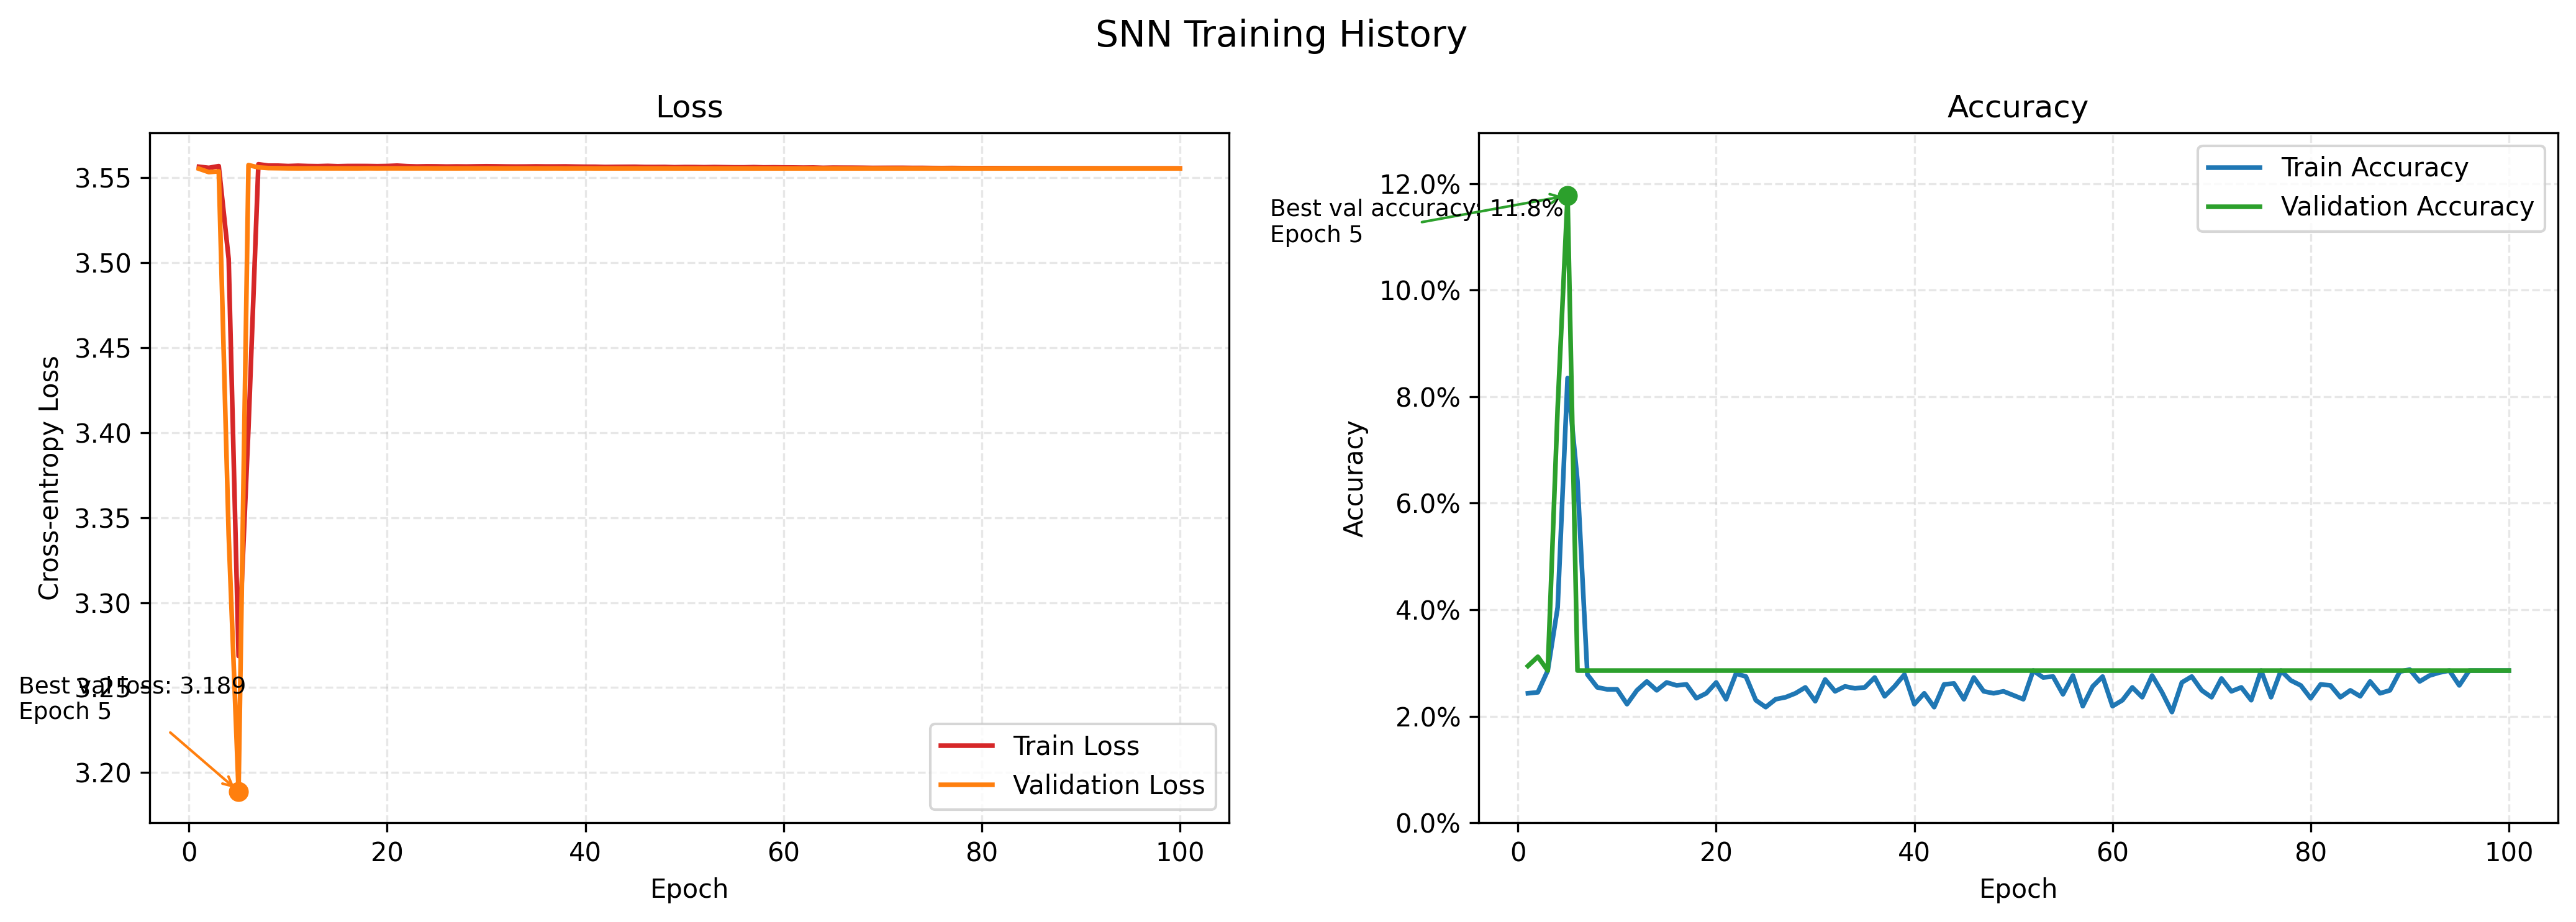

The file beside this chart, header and first rows:
train_loss, train_accuracy, val_loss, val_accuracy, learning_rate, train_samples_per_second, val_samples_per_second, peak_memory_gb
3.556, 0.0243, 3.555, 0.02944, 0.0005, 333.7, 335, 3.839
3.556, 0.02449, 3.553, 0.03117, 0.0014, 1945, 1212, 1.243
3.557, 0.02857, 3.554, 0.02857, 0.0023, 1885, 1186, 1.243
3.502, 0.04045, 3.34, 0.07792, 0.0032, 1943, 1224, 1.243
3.269, 0.08349, 3.189, 0.1177, 0.0041, 1996, 1216, 1.243
3.403, 0.06419, 3.557, 0.02857, 0.005, 1995, 1260, 1.243
3.558, 0.02783, 3.556, 0.02857, 0.004999, 2526, 1241, 1.243
3.557, 0.02542, 3.556, 0.02857, 0.004995, 2343, 1287, 1.243
3.557, 0.02505, 3.555, 0.02857, 0.004988, 2498, 1283, 1.243
3.557, 0.02505, 3.555, 0.02857, 0.004978, 2548, 1294, 1.243
3.557, 0.02226, 3.555, 0.02857, 0.004966, 2723, 1323, 1.243
3.557, 0.02486, 3.555, 0.02857, 0.004951, 2625, 1259, 1.243
3.557, 0.02653, 3.555, 0.02857, 0.004933, 2537, 1358, 1.243
3.557, 0.02486, 3.555, 0.02857, 0.004913, 2453, 1274, 1.243
3.557, 0.02635, 3.555, 0.02857, 0.00489, 2605, 1287, 1.243
3.557, 0.02579, 3.555, 0.02857, 0.004865, 2530, 1311, 1.243
3.557, 0.02597, 3.555, 0.02857, 0.004837, 2490, 1325, 1.243
3.557, 0.02338, 3.555, 0.02857, 0.004806, 2467, 1278, 1.243
3.557, 0.0243, 3.555, 0.02857, 0.004773, 2591, 1308, 1.243
3.557, 0.02635, 3.555, 0.02857, 0.004737, 2681, 1271, 1.243
3.557, 0.02319, 3.555, 0.02857, 0.004699, 2665, 1311, 1.243
3.557, 0.02801, 3.555, 0.02857, 0.004659, 2607, 1332, 1.243
3.557, 0.02746, 3.555, 0.02857, 0.004616, 2661, 1350, 1.243
3.557, 0.02301, 3.555, 0.02857, 0.004571, 2545, 1305, 1.243
3.557, 0.02171, 3.555, 0.02857, 0.004523, 2494, 1297, 1.243
3.556, 0.02319, 3.555, 0.02857, 0.004474, 2434, 1311, 1.243
3.557, 0.02356, 3.555, 0.02857, 0.004422, 2436, 1278, 1.243
3.556, 0.0243, 3.555, 0.02857, 0.004368, 2456, 1284, 1.243
3.557, 0.02542, 3.555, 0.02857, 0.004312, 2432, 1312, 1.243
3.557, 0.02282, 3.555, 0.02857, 0.004255, 2408, 1297, 1.243
3.557, 0.0269, 3.555, 0.02857, 0.004195, 2413, 1287, 1.243
3.557, 0.02468, 3.555, 0.02857, 0.004133, 2474, 1320, 1.243
3.556, 0.0256, 3.555, 0.02857, 0.00407, 2533, 1305, 1.243
3.556, 0.02523, 3.555, 0.02857, 0.004005, 2533, 1314, 1.243
3.557, 0.02542, 3.555, 0.02857, 0.003938, 2515, 1337, 1.243
3.557, 0.02727, 3.555, 0.02857, 0.00387, 2516, 1253, 1.243
3.557, 0.02375, 3.555, 0.02857, 0.0038, 2536, 1275, 1.243
3.557, 0.0256, 3.555, 0.02857, 0.003729, 2515, 1294, 1.243
3.556, 0.02783, 3.555, 0.02857, 0.003656, 2532, 1242, 1.243
3.556, 0.02226, 3.555, 0.02857, 0.003582, 2525, 1321, 1.243
3.556, 0.0243, 3.555, 0.02857, 0.003507, 2652, 1360, 1.243
3.556, 0.02171, 3.555, 0.02857, 0.003431, 2453, 1265, 1.243
3.556, 0.02597, 3.555, 0.02857, 0.003354, 2427, 1248, 1.243
3.556, 0.02616, 3.555, 0.02857, 0.003276, 2379, 1261, 1.243
3.556, 0.02319, 3.555, 0.02857, 0.003197, 2514, 1300, 1.243
3.556, 0.02727, 3.555, 0.02857, 0.003117, 2628, 1318, 1.243
3.556, 0.02468, 3.555, 0.02857, 0.003037, 2669, 1294, 1.243
3.556, 0.0243, 3.555, 0.02857, 0.002956, 2613, 1427, 1.243
3.556, 0.02468, 3.555, 0.02857, 0.002875, 2623, 1301, 1.243
3.556, 0.02393, 3.555, 0.02857, 0.002793, 2639, 1286, 1.243
3.556, 0.02319, 3.555, 0.02857, 0.002711, 2520, 1324, 1.243
3.556, 0.02857, 3.555, 0.02857, 0.002629, 2713, 1279, 1.243
3.556, 0.02727, 3.555, 0.02857, 0.002546, 2854, 1299, 1.243
3.556, 0.02746, 3.555, 0.02857, 0.002464, 2925, 1311, 1.243
3.556, 0.02412, 3.555, 0.02857, 0.002381, 2841, 1279, 1.243
3.556, 0.02764, 3.555, 0.02857, 0.002299, 3288, 1261, 1.243
3.556, 0.02189, 3.555, 0.02857, 0.002217, 2533, 1342, 1.243
3.556, 0.0256, 3.555, 0.02857, 0.002135, 2516, 1330, 1.243
3.556, 0.02746, 3.555, 0.02857, 0.002054, 2917, 1284, 1.243
3.556, 0.02189, 3.555, 0.02857, 0.001973, 2517, 1326, 1.243
... 40 more rows
